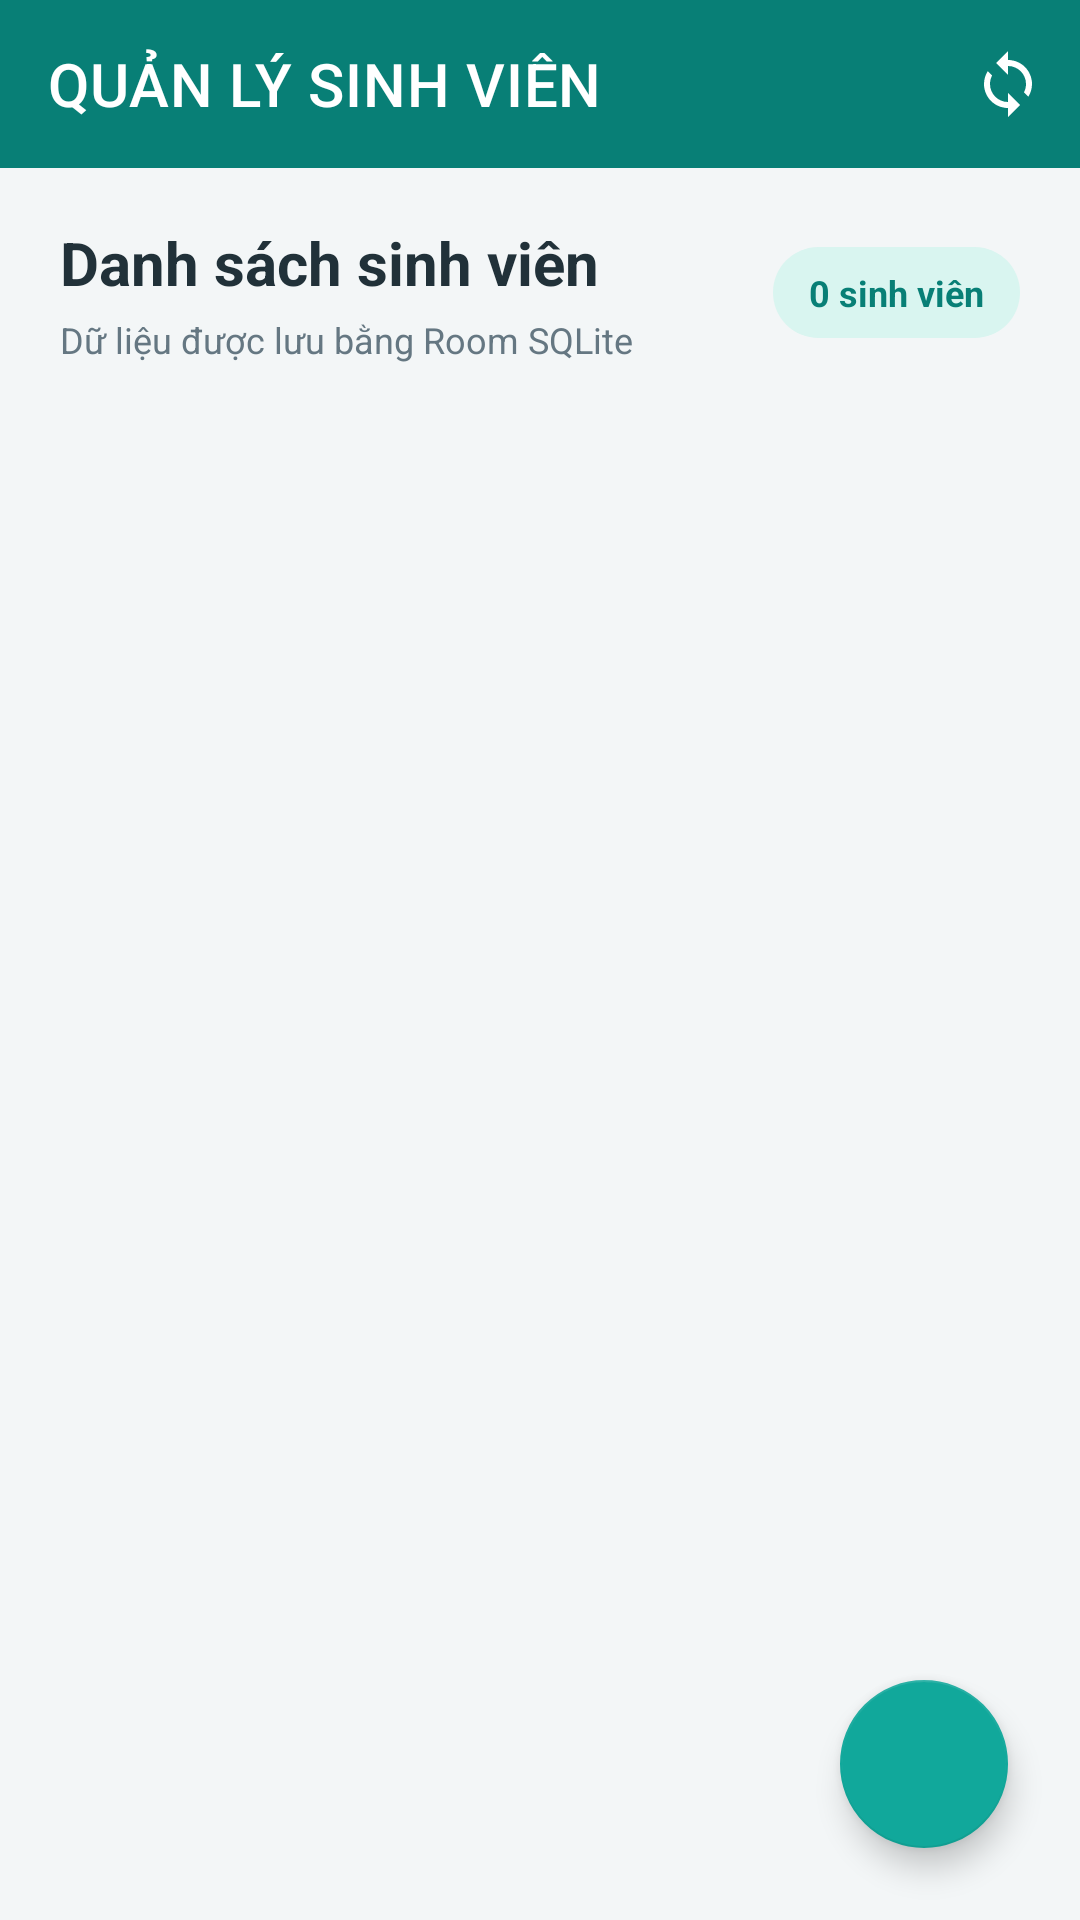

Layout XML and referenced resources for this Android screen:
<!-- AndroidManifest.xml: application theme Theme.StudentMVVM -->
<!-- res/layout/fragment_student_list.xml -->
<?xml version="1.0" encoding="utf-8"?>
<androidx.coordinatorlayout.widget.CoordinatorLayout
    xmlns:android="http://schemas.android.com/apk/res/android"
    xmlns:app="http://schemas.android.com/apk/res-auto"
    android:layout_width="match_parent"
    android:layout_height="match_parent"
    android:background="@color/surface_light">

    <LinearLayout
        android:layout_width="match_parent"
        android:layout_height="match_parent"
        android:orientation="vertical">

        <com.google.android.material.appbar.MaterialToolbar
            android:id="@+id/toolbar"
            android:layout_width="match_parent"
            android:layout_height="?attr/actionBarSize"
            android:background="@color/teal_700"
            android:theme="@style/ThemeOverlay.MaterialComponents.Dark.ActionBar"
            app:title="QUẢN LÝ SINH VIÊN"
            app:titleTextColor="@android:color/white"
            app:menu="@menu/menu_student_list" />

        <LinearLayout
            android:layout_width="match_parent"
            android:layout_height="wrap_content"
            android:paddingStart="20dp"
            android:paddingEnd="20dp"
            android:paddingTop="18dp"
            android:paddingBottom="12dp"
            android:orientation="horizontal"
            android:gravity="center_vertical">

            <LinearLayout
                android:layout_width="0dp"
                android:layout_height="wrap_content"
                android:layout_weight="1"
                android:orientation="vertical">
                <TextView
                    android:layout_width="wrap_content"
                    android:layout_height="wrap_content"
                    android:text="Danh sách sinh viên"
                    android:textStyle="bold"
                    android:textColor="@color/ink"
                    android:textSize="20sp" />
                <TextView
                    android:layout_width="wrap_content"
                    android:layout_height="wrap_content"
                    android:text="Dữ liệu được lưu bằng Room SQLite"
                    android:layout_marginTop="4dp"
                    android:textColor="@color/muted"
                    android:textSize="12sp" />
            </LinearLayout>

            <TextView
                android:id="@+id/tvStudentCountBadge"
                android:layout_width="wrap_content"
                android:layout_height="wrap_content"
                android:background="@drawable/bg_count_badge"
                android:paddingStart="12dp"
                android:paddingEnd="12dp"
                android:paddingTop="7dp"
                android:paddingBottom="7dp"
                android:text="0 sinh viên"
                android:textColor="@color/teal_700"
                android:textStyle="bold"
                android:textSize="12sp" />
        </LinearLayout>

        <FrameLayout
            android:layout_width="match_parent"
            android:layout_height="0dp"
            android:layout_weight="1">

            <androidx.recyclerview.widget.RecyclerView
                android:id="@+id/rvStudents"
                android:layout_width="match_parent"
                android:layout_height="match_parent"
                android:clipToPadding="false"
                android:paddingStart="12dp"
                android:paddingEnd="12dp"
                android:paddingBottom="88dp" />

            <LinearLayout
                android:id="@+id/layoutEmpty"
                android:layout_width="match_parent"
                android:layout_height="match_parent"
                android:gravity="center"
                android:orientation="vertical"
                android:padding="24dp"
                android:visibility="gone">
                <ImageView
                    android:layout_width="68dp"
                    android:layout_height="68dp"
                    android:src="@drawable/ic_school"
                    app:tint="@color/teal_500"
                    android:contentDescription="Không có sinh viên" />
                <TextView
                    android:layout_width="wrap_content"
                    android:layout_height="wrap_content"
                    android:layout_marginTop="14dp"
                    android:text="Chưa có sinh viên"
                    android:textSize="18sp"
                    android:textColor="@color/ink"
                    android:textStyle="bold" />
                <TextView
                    android:layout_width="wrap_content"
                    android:layout_height="wrap_content"
                    android:layout_marginTop="7dp"
                    android:text="Chạm nút + để thêm sinh viên đầu tiên"
                    android:textSize="13sp"
                    android:textColor="@color/muted" />
            </LinearLayout>
        </FrameLayout>
    </LinearLayout>

    <com.google.android.material.floatingactionbutton.FloatingActionButton
        android:id="@+id/fabAdd"
        android:layout_width="wrap_content"
        android:layout_height="wrap_content"
        android:layout_gravity="bottom|end"
        android:layout_margin="24dp"
        android:contentDescription="Thêm sinh viên"
        app:backgroundTint="@color/teal_500"
        app:srcCompat="@drawable/ic_add"
        app:tint="@android:color/white" />
</androidx.coordinatorlayout.widget.CoordinatorLayout>
<!-- resources referenced by this layout -->
<resources>
  <color name="ink">#213139</color>
  <color name="muted">#657782</color>
  <color name="surface_light">#F3F6F7</color>
  <color name="teal_500">#11A89B</color>
  <color name="teal_700">#087F76</color>
  <!-- drawable bg_count_badge (drawable) -->
  <?xml version="1.0" encoding="utf-8"?>
  <shape xmlns:android="http://schemas.android.com/apk/res/android">
      <solid android:color="@color/teal_100" />
      <corners android:radius="50dp" />
  </shape>
  <!-- drawable ic_school (drawable) -->
  <?xml version="1.0" encoding="utf-8"?>
  <vector xmlns:android="http://schemas.android.com/apk/res/android"
      android:width="48dp" android:height="48dp"
      android:viewportWidth="24" android:viewportHeight="24">
      <path android:fillColor="#FF11A89B"
          android:pathData="M12,3L1,9l11,6 9,-4.91V17h2V9L12,3zM5,13.18V17l7,4 7,-4v-3.82l-7,3.82 -7,-3.82z" />
  </vector>
  <style name="Theme.StudentMVVM" parent="Theme.MaterialComponents.Light.NoActionBar">
          <item name="colorPrimary">@color/teal_700</item>
          <item name="colorPrimaryVariant">@color/teal_700</item>
          <item name="colorOnPrimary">@android:color/white</item>
          <item name="colorSecondary">@color/teal_500</item>
          <item name="colorOnSecondary">@android:color/white</item>
          <item name="android:statusBarColor">@color/teal_700</item>
          <item name="android:navigationBarColor">@android:color/black</item>
          <item name="android:windowLightStatusBar">false</item>
          <item name="android:windowBackground">@color/surface_light</item>
      </style>
  <color name="teal_100">#D9F5F0</color>
</resources>
